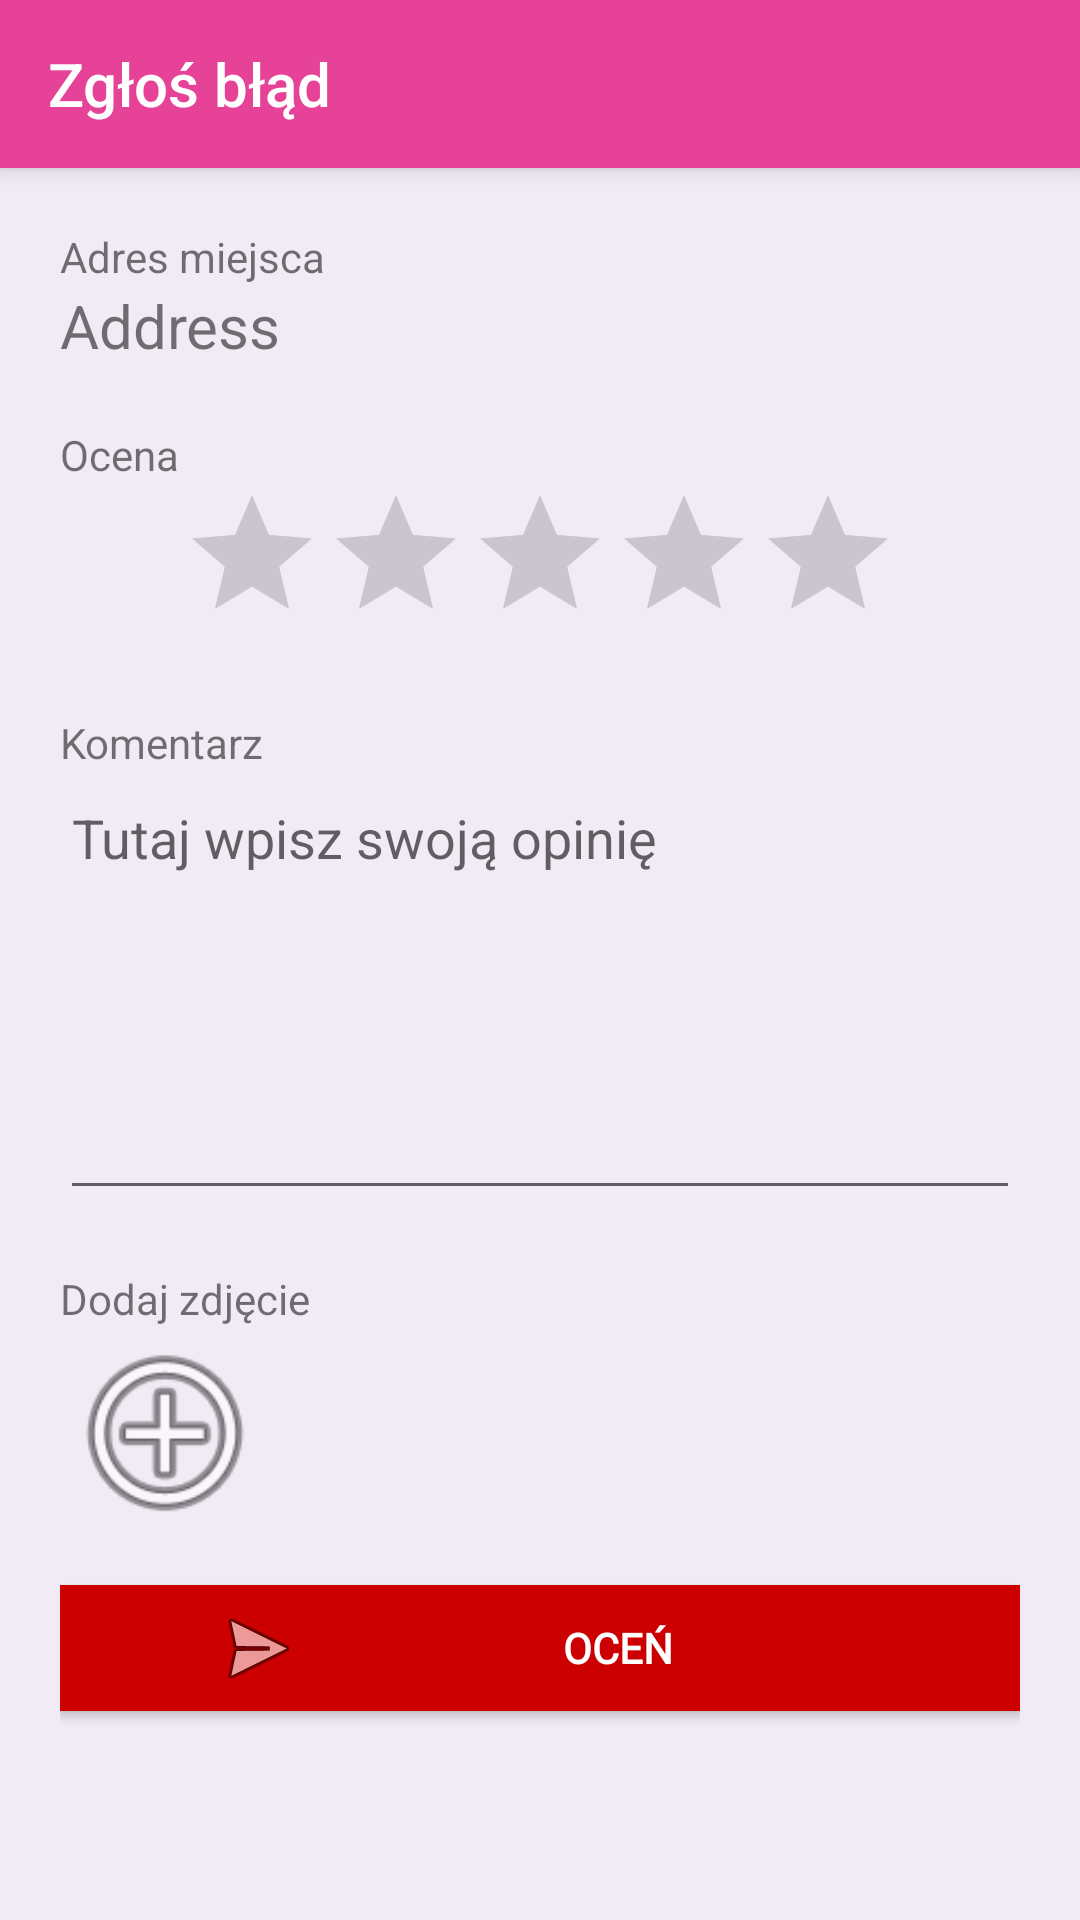

Reconstruct the res/layout file that produces this screen, plus the resources it refers to.
<!-- AndroidManifest.xml: application theme AppTheme -->
<!-- res/layout/activity_add_comment_screen.xml -->
<?xml version="1.0" encoding="utf-8"?>
<LinearLayout
    xmlns:android="http://schemas.android.com/apk/res/android"
    xmlns:app="http://schemas.android.com/apk/res-auto"
    xmlns:tools="http://schemas.android.com/tools"
    android:layout_width="match_parent"
    android:layout_height="match_parent"
    android:background="@color/colorBackground"
    android:orientation="vertical"
    tools:context=".AddCommentScreen">


    
    <android.support.v7.widget.Toolbar
        android:id="@+id/my_toolbar"
        android:layout_width="match_parent"
        android:layout_height="?attr/actionBarSize"
        android:background="?attr/colorPrimary"
        android:elevation="4dp"
        android:theme="@style/ThemeOverlay.AppCompat"
        app:popupTheme="@style/ThemeOverlay.AppCompat.Light"
        app:title="@string/title_activity_report_playground_screen"
        app:titleTextColor="#fff" >

    </android.support.v7.widget.Toolbar>

    
    <ScrollView
        android:layout_width="match_parent"
        android:layout_height="wrap_content"
        android:layout_margin="20dp">

        <LinearLayout
            android:id="@+id/scrollView"
            android:layout_width="match_parent"
            android:layout_height="wrap_content"
            android:layout_marginBottom="25dp"
            android:orientation="vertical">

            <TextView
                android:layout_height="fill_parent"
                android:layout_width="wrap_content"
                android:text="@string/prompt_playground_address" />


            <TextView
                android:id="@+id/addressTextView"
                android:layout_width="match_parent"
                android:layout_height="wrap_content"
                android:textSize="20sp"
                android:text="Address"/>


            <TextView
                android:layout_height="wrap_content"
                android:layout_width="wrap_content"
                android:layout_marginTop="20dp"
                android:text="@string/prompt_rating" />

            <RatingBar
                android:id="@+id/ratingBar"
                android:numStars="5"
                android:stepSize="0.5"
                android:rating="0"
                android:layout_width="wrap_content"
                android:layout_height="wrap_content"
                android:layout_gravity="center"
                />

            <TextView
                android:layout_height="fill_parent"
                android:layout_width="wrap_content"
                android:layout_marginTop="20dp"
                android:text="@string/report_comment_hint" />

            <EditText
                android:id="@+id/report_comment_edit_view"
                android:gravity="start"
                android:layout_height="wrap_content"
                android:layout_width="match_parent"
                android:maxLines="6"
                android:lines="6"
                android:hint="@string/report_comment_input" />


            <TextView
                android:layout_height="fill_parent"
                android:layout_width="wrap_content"
                android:layout_marginTop="20dp"
                android:text="@string/add_photo_hint" />

            <HorizontalScrollView
                android:layout_width="wrap_content"
                android:layout_height="wrap_content">
                <LinearLayout
                    android:layout_width="wrap_content"
                    android:layout_height="wrap_content"
                    android:orientation="horizontal">
                    <LinearLayout
                        android:layout_width="wrap_content"
                        android:layout_height="wrap_content"
                        android:orientation="horizontal"
                        android:id="@+id/gallery">
                    </LinearLayout>
                    <ImageButton
                        android:layout_width="70dp"
                        android:layout_height="70dp"
                        android:layout_gravity="center"
                        android:background="@android:color/transparent"
                        android:src="@android:drawable/ic_menu_add"
                        android:scaleType="fitXY"
                        android:onClick="onAddPhotoClick" />
                </LinearLayout>
            </HorizontalScrollView>

            <Button
                android:id="@+id/send_button"
                style="?android:textAppearanceSmall"
                android:layout_width="match_parent"
                android:layout_height="42dp"
                android:layout_marginTop="16dp"
                android:background="@color/button_red"
                android:fontFamily="@font/roboto"
                android:textStyle="bold"
                android:textColor="#fff"
                android:onClick="onSendButtonClick"
                android:layout_marginBottom="10dp"
                android:drawableStart="@android:drawable/ic_menu_send"
                android:drawablePadding="20dp"
                android:scaleType="fitStart"
                android:adjustViewBounds="true"
                android:text="@string/action_add_comment"
                android:textAlignment="center"
                android:paddingHorizontal="50dp" />


        </LinearLayout>


    </ScrollView>

</LinearLayout>
<!-- resources referenced by this layout -->
<resources>
  <color name="button_red">#c00</color>
  <color name="colorBackground">#f0ebf4</color>
  <string name="action_add_comment">Oceń</string>
  <string name="add_photo_hint">Dodaj zdjęcie</string>
  <string name="prompt_playground_address">Adres miejsca</string>
  <string name="prompt_rating">Ocena</string>
  <string name="report_comment_hint">Komentarz</string>
  <string name="report_comment_input">Tutaj wpisz swoją opinię</string>
  <string name="title_activity_report_playground_screen">Zgłoś błąd</string>
  <style name="AppTheme" parent="Theme.AppCompat.Light.NoActionBar">
          
          <item name="colorPrimary">@color/colorPrimary</item>
          <item name="colorPrimaryDark">@color/colorPrimaryDark</item>
          <item name="colorAccent">@color/colorAccent</item>
      </style>
  <color name="colorPrimary">#e64398</color>
  <color name="colorPrimaryDark">#610d39</color>
  <color name="colorAccent">#5d97b0</color>
</resources>
